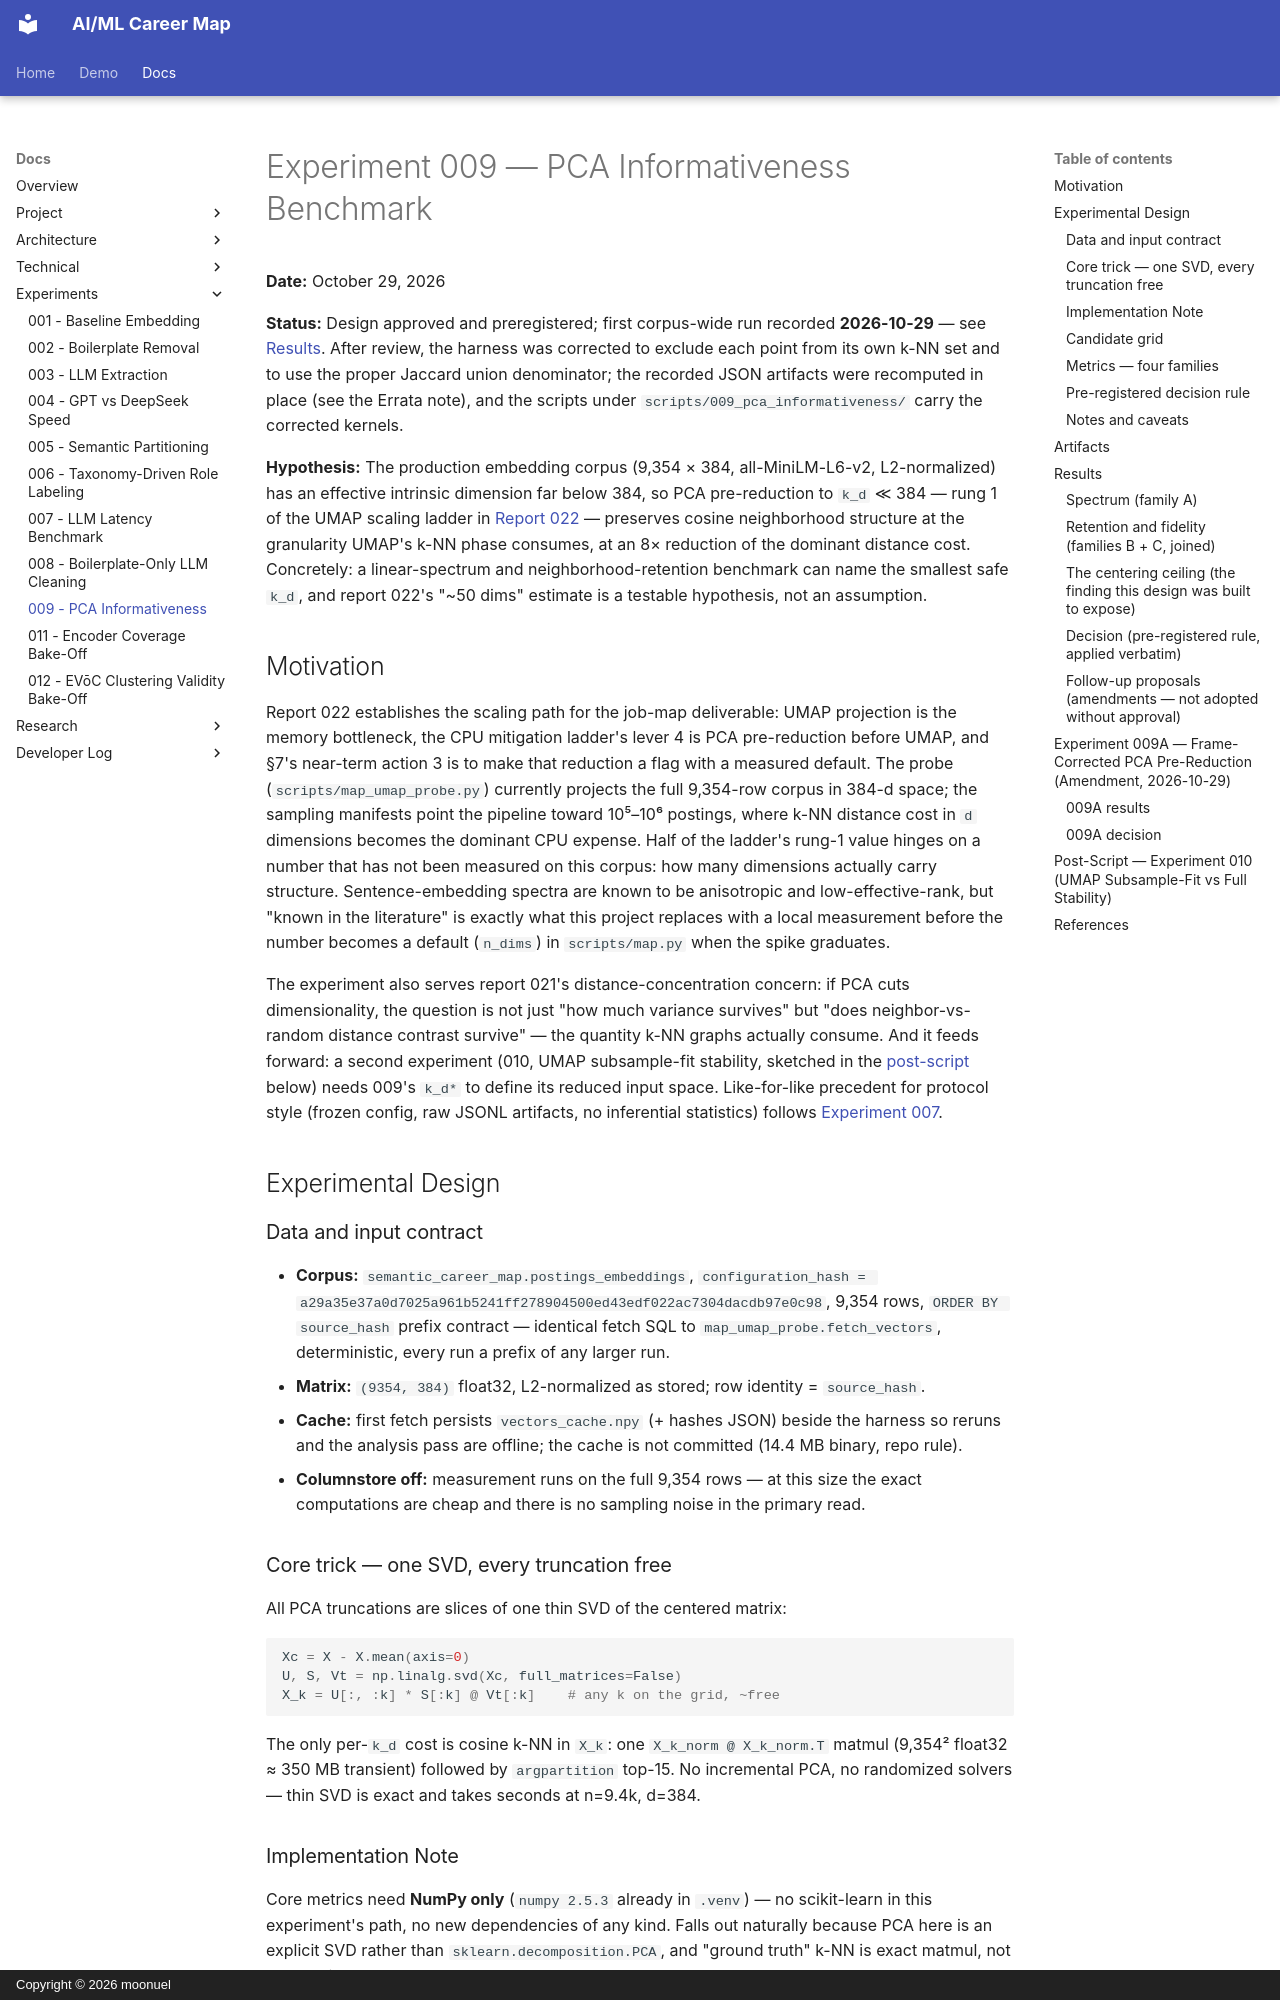

repository: moonuel/semantic-career-map · page: experiments/009-pca-informativeness/index.html · generator: mkdocs · copyright: Copyright © 2026 moonuel

# Experiment 009 — PCA Informativeness Benchmark

**Date:** October 29, 2026

**Status:** Design approved and preregistered; first corpus-wide run recorded **2026-10-29** — see [Results](#results). After review, the harness was corrected to exclude each point from its own k-NN set and to use the proper Jaccard union denominator; the recorded JSON artifacts were recomputed in place (see the Errata note), and the scripts under `scripts/009_pca_informativeness/` carry the corrected kernels.

**Hypothesis:** The production embedding corpus (9,354 × 384, all-MiniLM-L6-v2, L2-normalized) has an effective intrinsic dimension far below 384, so PCA pre-reduction to `k_d` ≪ 384 — rung 1 of the UMAP scaling ladder in [Report 022](../research-reports/022-umap-cloud-scale-deployment.md) — preserves cosine neighborhood structure at the granularity UMAP's k-NN phase consumes, at an 8× reduction of the dominant distance cost. Concretely: a linear-spectrum and neighborhood-retention benchmark can name the smallest safe `k_d`, and report 022's "~50 dims" estimate is a testable hypothesis, not an assumption.

## Motivation

Report 022 establishes the scaling path for the job-map deliverable: UMAP projection is the memory bottleneck, the CPU mitigation ladder's lever 4 is PCA pre-reduction before UMAP, and §7's near-term action 3 is to make that reduction a flag with a measured default. The probe (`scripts/map_umap_probe.py`) currently projects the full 9,354-row corpus in 384-d space; the sampling manifests point the pipeline toward 10⁵–10⁶ postings, where k-NN distance cost in `d` dimensions becomes the dominant CPU expense. Half of the ladder's rung-1 value hinges on a number that has not been measured on this corpus: how many dimensions actually carry structure. Sentence-embedding spectra are known to be anisotropic and low-effective-rank, but "known in the literature" is exactly what this project replaces with a local measurement before the number becomes a default (`n_dims`) in `scripts/map.py` when the spike graduates.

The experiment also serves report 021's distance-concentration concern: if PCA cuts dimensionality, the question is not just "how much variance survives" but "does neighbor-vs-random distance contrast survive" — the quantity k-NN graphs actually consume. And it feeds forward: a second experiment (010, UMAP subsample-fit stability, sketched in the [post-script](#post-script-experiment-010-umap-subsample-fit-vs-full-stability) below) needs 009's `k_d*` to define its reduced input space. Like-for-like precedent for protocol style (frozen config, raw JSONL artifacts, no inferential statistics) follows [Experiment 007](007-llm-latency-benchmark.md).

## Experimental Design

### Data and input contract

- **Corpus:** `semantic_career_map.postings_embeddings`, `configuration_hash = a29a35e37a0d7025a961b5241ff278904500ed43edf022ac7304dacdb97e0c98`, 9,354 rows, `ORDER BY source_hash` prefix contract — identical fetch SQL to `map_umap_probe.fetch_vectors`, deterministic, every run a prefix of any larger run.
- **Matrix:** `(9354, 384)` float32, L2-normalized as stored; row identity = `source_hash`.
- **Cache:** first fetch persists `vectors_cache.npy` (+ hashes JSON) beside the harness so reruns and the analysis pass are offline; the cache is not committed (14.4 MB binary, repo rule).
- **Columnstore off:** measurement runs on the full 9,354 rows — at this size the exact computations are cheap and there is no sampling noise in the primary read.
